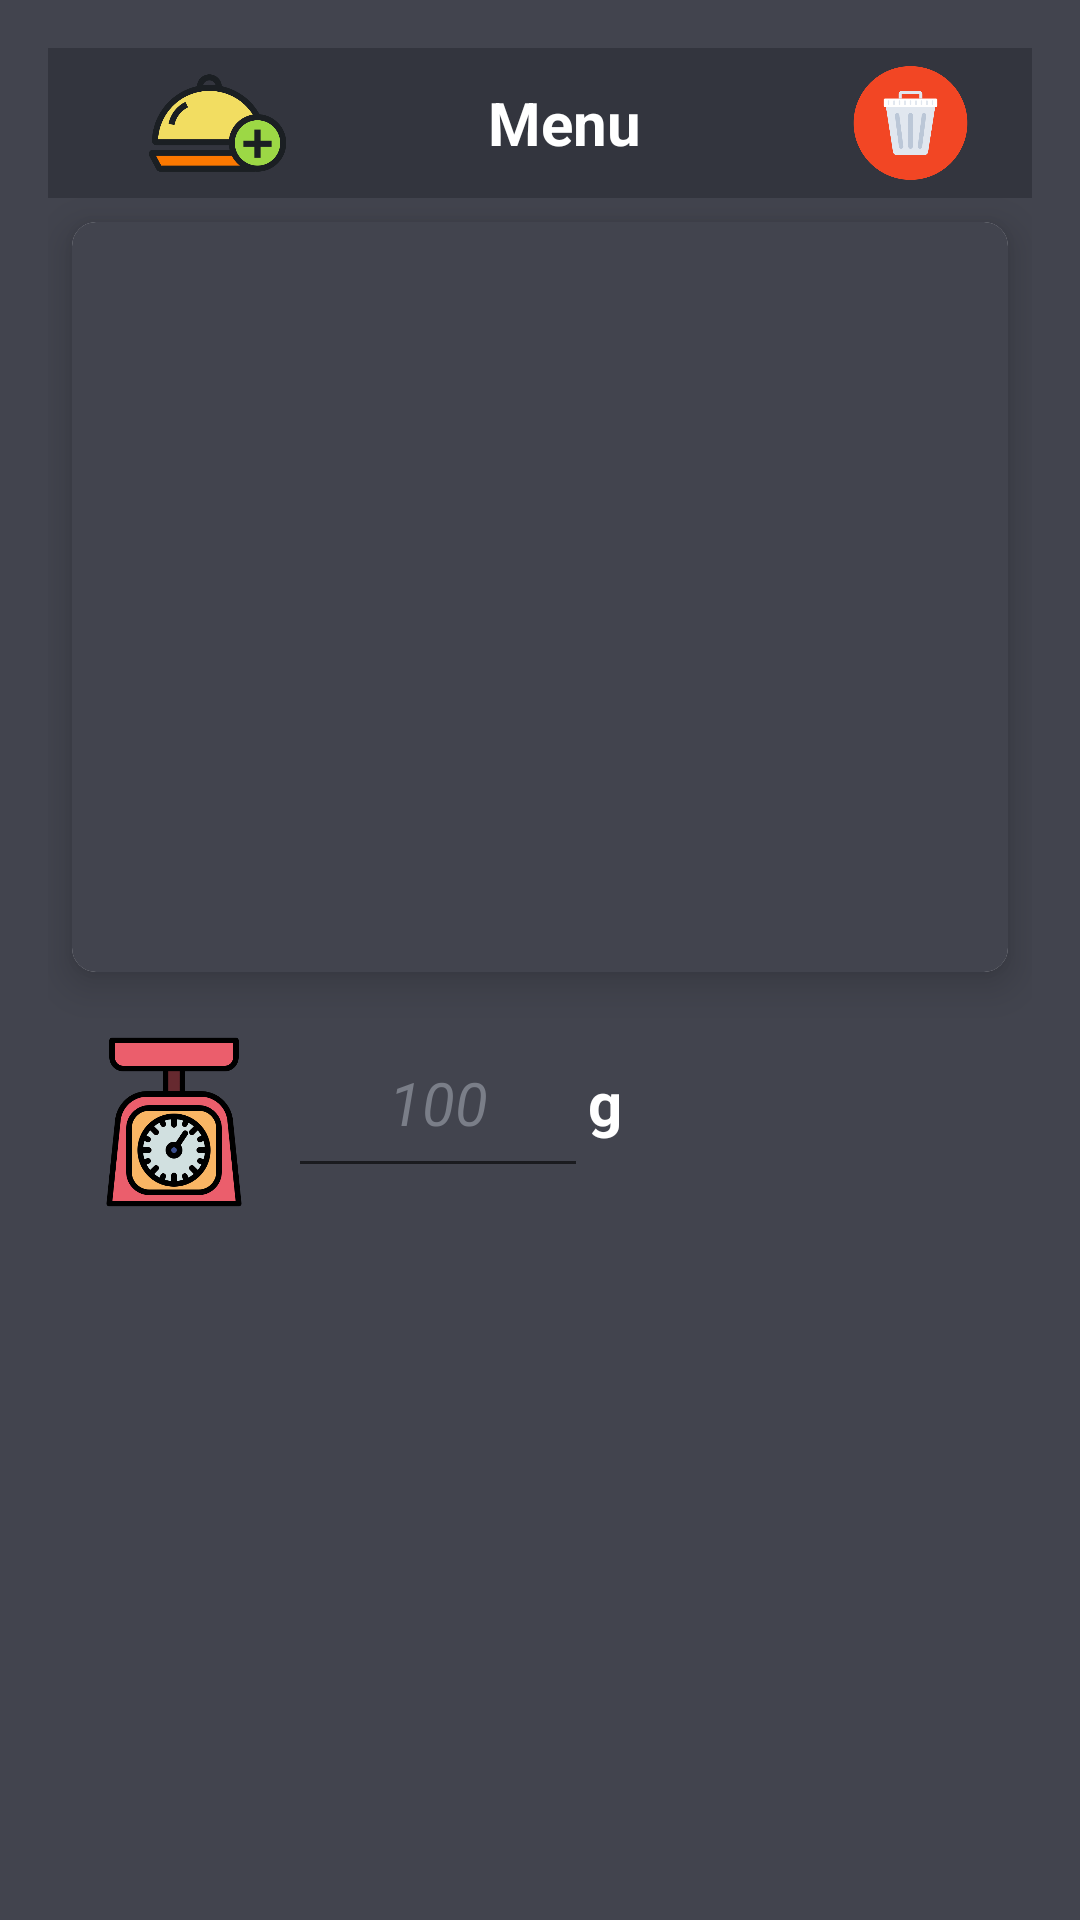

The Android layout XML behind this screen, and the referenced resources:
<!-- AndroidManifest.xml: application theme Theme.AppCompat.Light.NoActionBar -->
<!-- res/layout/dialog_add_meal.xml -->
<?xml version="1.0" encoding="utf-8"?>
<LinearLayout xmlns:android="http://schemas.android.com/apk/res/android"
    android:layout_width="match_parent"
    android:layout_height="wrap_content"
    xmlns:app="http://schemas.android.com/apk/res-auto"
    xmlns:tools="http://schemas.android.com/tools"
    android:orientation="vertical"
    android:clickable="true"
    android:focusable="true"
    android:padding="16dp"
    android:background="@color/RecipeCard">
    <androidx.appcompat.widget.Toolbar
        android:layout_width="match_parent"
        android:layout_height="50dp"
        android:background="@color/MyFitnessDefault">
        <RelativeLayout
            android:layout_width="match_parent"
            android:layout_height="match_parent">
            <TextView
                android:id="@+id/txtViewMenu"
                android:layout_width="150dp"
                android:layout_height="match_parent"
                android:layout_centerHorizontal="true"
                android:gravity="center"
                android:text="@string/menu"
                android:textSize="20sp"
                android:textStyle="bold"
                android:textAlignment="center"
                android:textColor="@color/white" />
            <ImageView
                android:id="@+id/imgAddNewItem"
                android:layout_width="match_parent"
                android:layout_height="80dp"
                android:layout_toLeftOf="@id/txtViewMenu"
                android:src="@drawable/dish"
                android:textColor="@color/black"
                android:onClick="imgAddClick"/>
            <ImageView
                android:id="@+id/imgDeleteItem"
                android:layout_width="match_parent"
                android:layout_centerVertical="true"
                android:layout_height="40dp"
                android:layout_toRightOf="@id/txtViewMenu"
                android:src="@drawable/delete"
                android:textColor="@color/black"
                android:onClick="imgDeleteClick"/>

        </RelativeLayout>
    </androidx.appcompat.widget.Toolbar>
    <androidx.cardview.widget.CardView
        android:layout_width="match_parent"
        android:layout_height="wrap_content"
        android:layout_margin="8dp"
        app:cardElevation="8dp"
        app:cardCornerRadius="8dp"
        android:background="@android:color/transparent">
    <androidx.recyclerview.widget.RecyclerView
        android:id="@+id/recyclerViewMeals"
        android:layout_width="match_parent"
        android:layout_height="250dp"
        android:layout_below="@id/txtViewMenu"
        android:background="@color/RecipeCard"/>
    </androidx.cardview.widget.CardView>
    <LinearLayout
        android:layout_width="match_parent"
        android:layout_height="wrap_content"
        android:layout_margin="4dp"
        android:orientation="horizontal">
    <ImageView
        android:layout_width="60dp"
        android:layout_height="60dp"
        android:layout_margin="8dp"
        android:src="@drawable/food_scale"/>
        <EditText
            android:id="@+id/editTextQuantity"
            android:layout_width="100dp"
            android:layout_height="60dp"
            android:hint="100"
            android:inputType="number"
            android:textColorHint="@color/gray"
            android:textAlignment="center"
            android:maxLength="3"
            android:textSize="20sp"
            android:textStyle="italic"/>
        <TextView
            android:id="@+id/txtViewType"
            android:layout_width="wrap_content"
            android:layout_height="wrap_content"
            android:text="@string/g"
            android:textStyle="bold"
            android:textColor="@color/white"
            android:textSize="20sp"/>
    </LinearLayout>
</LinearLayout>
<!-- resources referenced by this layout -->
<resources>
  <color name="MyFitnessDefault">#FF33353E</color>
  <color name="RecipeCard">#FF42444E</color>
  <color name="black">#FF000000</color>
  <color name="gray">#FF7A7E88</color>
  <color name="white">#FFFFFFFF</color>
  <!-- drawable delete: png bitmap (drawable, 19962 bytes) -->
  <!-- drawable dish: png bitmap (drawable, 20802 bytes) -->
  <!-- drawable food_scale: png bitmap (drawable, 29247 bytes) -->
  <string name="g">g</string>
  <string name="menu">Menu</string>
</resources>
